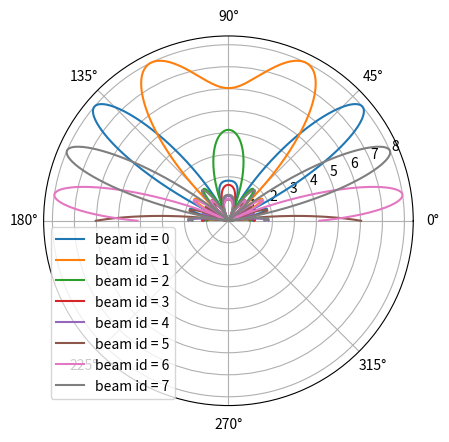

This chart was generated by the following Python code:
#!/usr/bin/env python
# -*- coding: utf-8 -*-


import numpy as np
import matplotlib.pyplot as plt
from enum import Enum


def calculteBeamforming(ant, d=0.5, theta0=0):
    step = 0.001 * np.pi
    theta = np.arange(-0.5 * np.pi, 0.5 * np.pi + step, step)
    beam = sum([np.exp(2.0j * np.pi * d * i * (np.sin(theta) - np.sin(theta0))) for i in range(ant)])

    return theta, np.abs(beam)


def calculteWeightedBeamforming(ant, d=0.5, weights=None):
    step = 0.001 * np.pi
    theta = np.arange(-0.5 * np.pi, 0.5 * np.pi + step, step)
    beam = sum([np.exp(2.0j * np.pi * d * i * (np.sin(theta) - np.sin(theta0))) for i in range(ant)])

    return theta, np.abs(beam)


class BeamformingWeightType(Enum):
    Normal = 0
    DFT = 1
    EDFT = 2
    Chebyshev = 3


class Beamforming:
    MIN_DB = -25

    def __init__(self, ant, d=0.5, *,
                 weightType=BeamformingWeightType.DFT,
                 oversamples=1,
                 offset=0,
                 logtrans=False,
                 normalize=False):
        self._ant = ant
        self._d = d
        self._oversamples = oversamples
        self._weightType = weightType
        self._offset = offset
        self._logtrans = logtrans
        self._normalize = normalize

    def calculateBeamforming(self, beamid=0, *, phi=0):
        thetas = np.linspace((0 - self._offset) * np.pi / 180, (180 - self._offset) * np.pi / 180, 1000)
        beams = []
        for theta in thetas:
            beam = np.array([np.exp(2.0j * np.pi * self._d * i * (np.sin(theta) - phi * np.pi / 180))
                             for i in range(self._ant)])
            beam = np.abs(np.sum(beam * self._calculateWeights(beamid)))
            if self._logtrans:
                beam = value if (value := 10 * np.log10(beam)) >= Beamforming.MIN_DB else Beamforming.MIN_DB

            beams.append(beam)

        beams = np.array(beams)
        if self._normalize:
            beams = beams / max(beams)

        return thetas, beams

    def _calculateWeights(self, beamid):
        if self._weightType == BeamformingWeightType.Normal:
            return np.array([1 for _ in range(self._ant)])
        elif self._weightType == BeamformingWeightType.DFT:
            return np.array([np.exp(-2.0j * np.pi * beamid * n / (self._ant * self._oversamples))
                             for n in range(self._ant)])
        elif self._weightType == BeamformingWeightType.EDFT:
            return np.array([np.exp(-2.0j * np.pi * (beamid + 0.5) * n / (self._ant * self._oversamples))
                             for n in range(self._ant)])
        elif self._weightType == BeamformingWeightType.Chebyshev:
            # TODO: for chebyshev algorithm
            return np.array([1 for _ in range(self._ant)])


class ChebyshevWeight:

    def __init__(self, ant):
        self._ant = ant

    def calculateWeights(self, beamid):
        pass


if __name__ == "__main__":
    # samples = np.linspace(-1.0 * (2.0 * np.pi) / 6.0, (2.0 * np.pi) / 6.0, 8)
    #
    # # x, y = beamforming(4, 0.5, samples[3])
    # # plt.polar(x, np.abs(y), label=str(2))
    #
    # for i, theta in enumerate(samples):
    #     x, y = calculteBeamforming(4, 0.5, theta)
    #     plt.plot(x, np.abs(y), label=str(i))

    bf = Beamforming(8, 0.5, weightType=BeamformingWeightType.EDFT)
    for i in range(8):
        theta, beam = bf.calculateBeamforming(i, phi=30)
        # plt.plot(theta, beam, label=f"beam id = {i}")
        #
        plt.polar(theta, beam, label=f"beam id = {i}")

    plt.legend()
    plt.show()